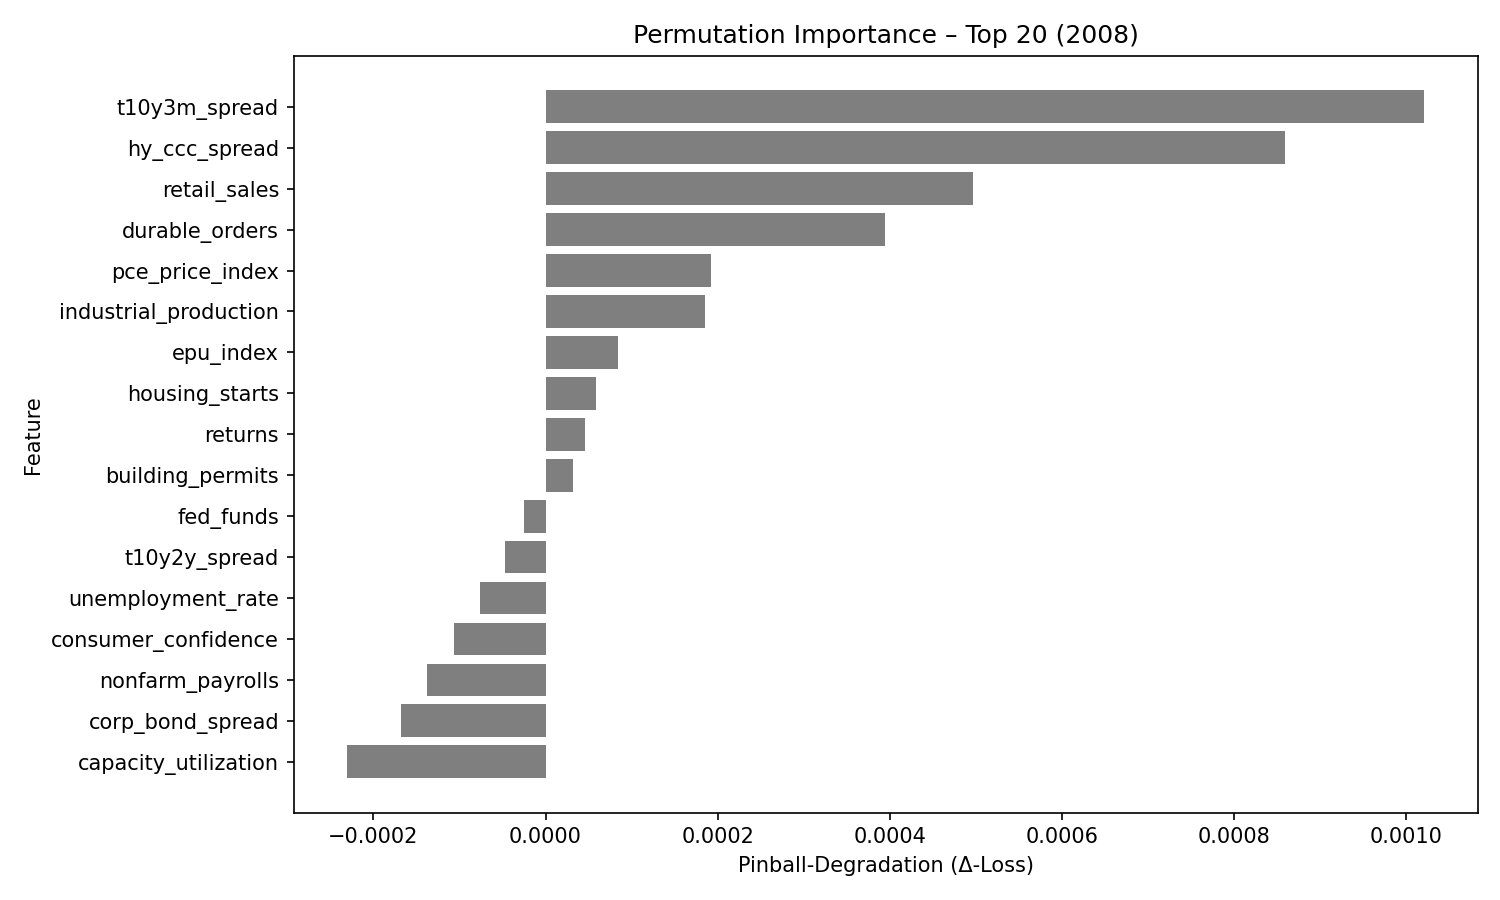

Values plotted in this chart, from the file beside it:
feature, pinball_degradation
t10y3m_spread, 0.001021
hy_ccc_spread, 0.0008591
retail_sales, 0.0004966
durable_orders, 0.0003944
pce_price_index, 0.0001925
industrial_production, 0.0001857
epu_index, 8.420553e-05
housing_starts, 5.8590434e-05
returns, 4.618382e-05
building_permits, 3.2474753e-05
fed_funds, -2.487516e-05
t10y2y_spread, -4.6659727e-05
unemployment_rate, -7.6488126e-05
consumer_confidence, -0.0001064
nonfarm_payrolls, -0.0001373
corp_bond_spread, -0.0001677
capacity_utilization, -0.0002302
